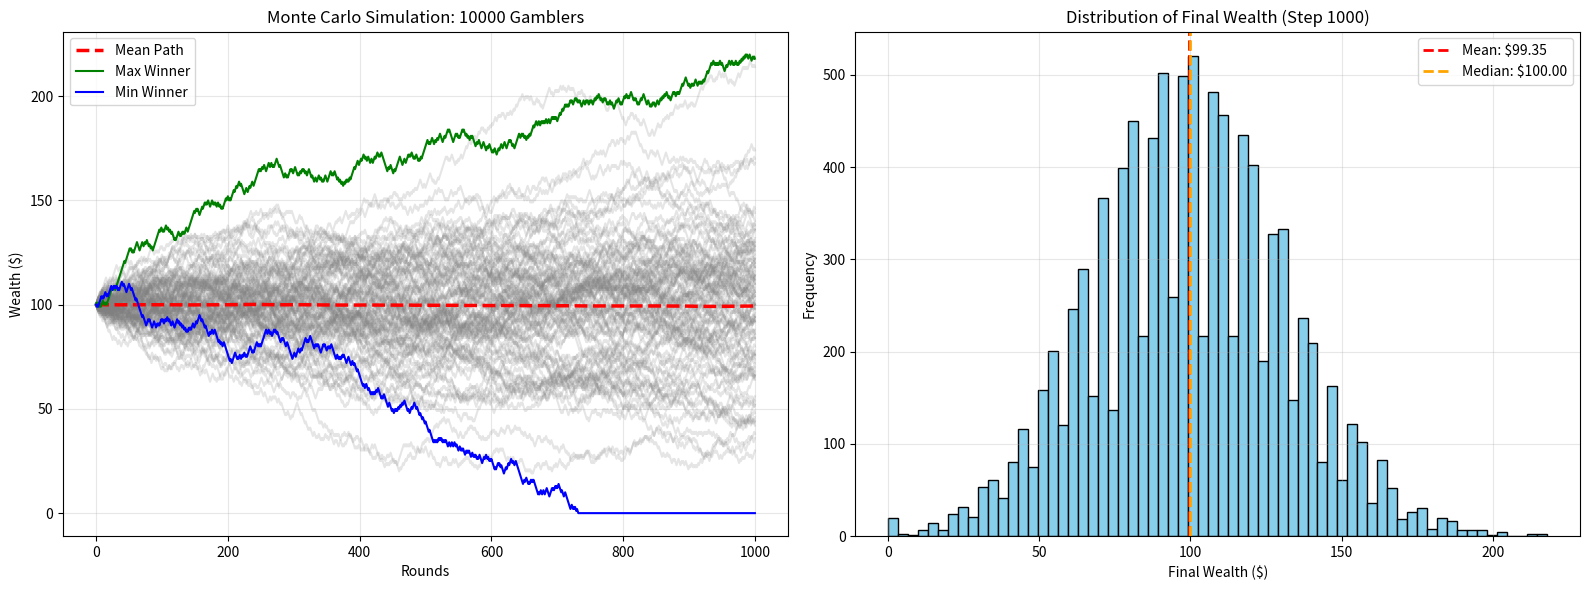

Recreate this plot in Python.
import numpy as np
import matplotlib.pyplot as plt

n_gam = 10000
rounds = 1000
start = 100

outcomes = np.random.choice([-1, 1], size=(n_gam, rounds))
starting_amounts = np.full((n_gam, 1), start)
bankrolls = np.hstack((starting_amounts, outcomes))

changes = np.cumsum(bankrolls, axis=1)
is_ruined = changes <= 0
ruin_mask = np.maximum.accumulate(is_ruined, axis=1)
bankrolls[ruin_mask] = 0
changes[ruin_mask] = 0


#spaghetti plot of paths

fig, (ax1, ax2) = plt.subplots(1, 2, figsize=(16, 6))
subset_to_plot = changes[:100]
no_rounds = np.arange(rounds + 1)

for i in range(len(subset_to_plot)):
    ax1.plot(no_rounds, subset_to_plot[i], alpha=0.2, color='gray')

mean_path = np.mean(changes, axis=0)
ax1.plot(no_rounds, mean_path, color='red', linestyle='--', linewidth=2.5, label='Mean Path')

final_wealths = changes[:, -1]
max_winner_idx = np.argmax(final_wealths)
min_winner_idx = np.argmin(final_wealths)
ax1.plot(no_rounds, changes[max_winner_idx], color='green', linewidth=1.5, label='Max Winner')
ax1.plot(no_rounds, changes[min_winner_idx], color='blue', linewidth=1.5, label='Min Winner')

ax1.set_title(f"Monte Carlo Simulation: {n_gam} Gamblers")
ax1.set_xlabel("Rounds")
ax1.set_ylabel("Wealth ($)")
ax1.legend(loc='upper left')
ax1.grid(True, alpha=0.3)

#Histogram of final wealths
ax2.hist(final_wealths, bins=66, color='skyblue', edgecolor='black')

# Add vertical lines indicating the Mean and Median final wealth.
mean_val = np.mean(final_wealths)
median_val = np.median(final_wealths)

ax2.axvline(mean_val, color='red', linestyle='dashed', linewidth=2, label=f'Mean: ${mean_val:.2f}')
ax2.axvline(median_val, color='orange', linestyle='dashed', linewidth=2, label=f'Median: ${median_val:.2f}')

ax2.set_title("Distribution of Final Wealth (Step 1000)")
ax2.set_xlabel("Final Wealth ($)")
ax2.set_ylabel("Frequency")
ax2.legend()
ax2.grid(True, alpha=0.3)

plt.tight_layout()

plt.show()

#The final distribution is a Bell Curve (Normal Distribution) centered at $100.
#This is due to the Central Limit Theorem.
#The spread (Std Dev) is approx sqrt(1000) = 31.62
#The Mean and Median are very close, indicating a symmetric distribution.
#However, there are many players who have gone broke (final wealth = $0),
#which skews the distribution slightly to the left.
